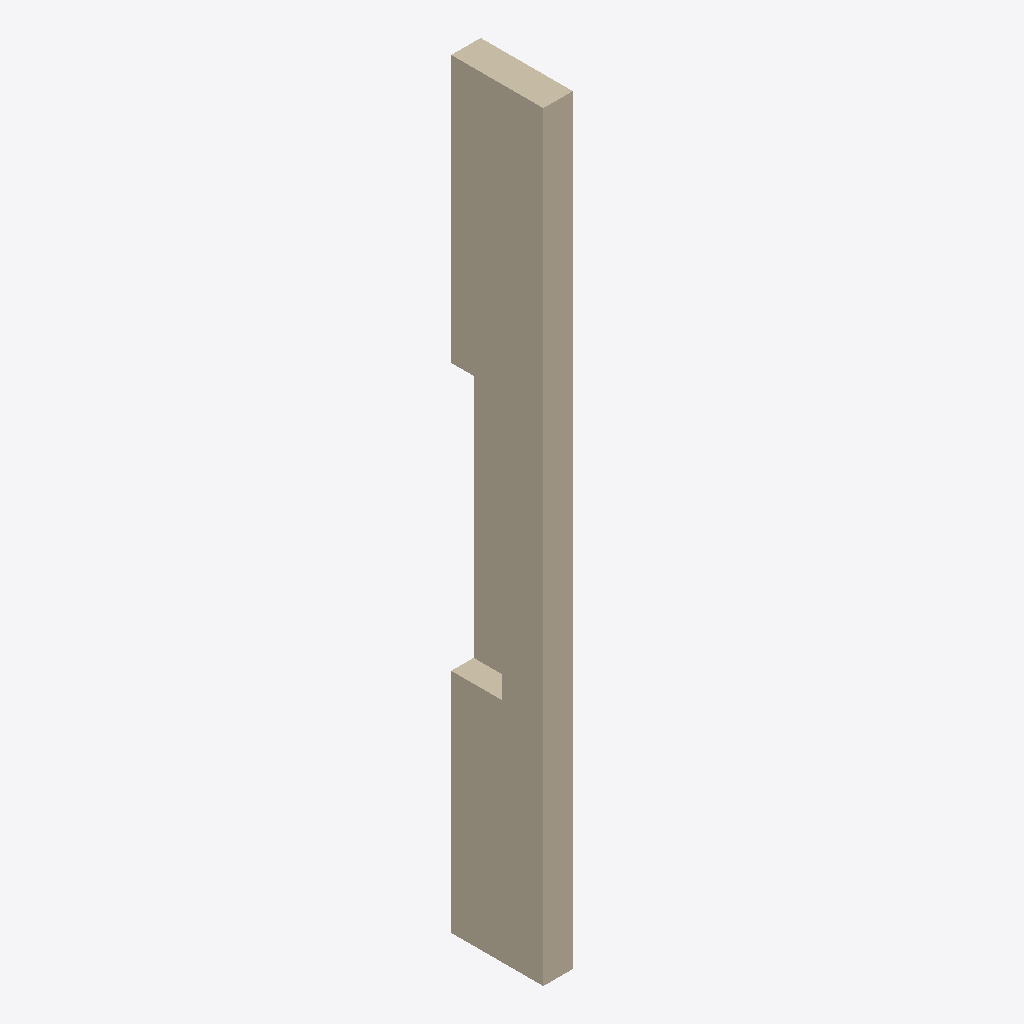
Isometric view of an IFC building model (IFC-SPF (STEP), schema IFC4, length unit millimetre), seen from the south-west, elements coloured by IFC class: 1 wall (beige).
Extent 0.3 m × 0.8 m × 6.7 m (x, y, z). Elements (1): 1 IfcWallStandardCase.

HEADER;
FILE_DESCRIPTION(('ViewDefinition [CoordinationView]'),'2;1');
FILE_NAME('','2025-04-16T18:47:08',(),(),'IfcOpenShell 0.7.0','IfcOpenShell 0.7.0','');
FILE_SCHEMA(('IFC4'));
ENDSEC;
DATA;
#9=IFCPROJECT('2r0i9dGoHFbQMR04$mTbva',#8,'My Project',$,$,$,$,(#74),#53);
#280=IFCSITE('29ulj8rt1B2eFZXqFimqkM',#279,'My Site',$,$,$,$,$,$,$,$,$,$,$);
#93=IFCWALLSTANDARDCASE('2lAaMwXGL11wz8vR5XtSUy',#290,$,$,$,#289,#92,$,.NOTDEFINED.);
ENDSEC;
